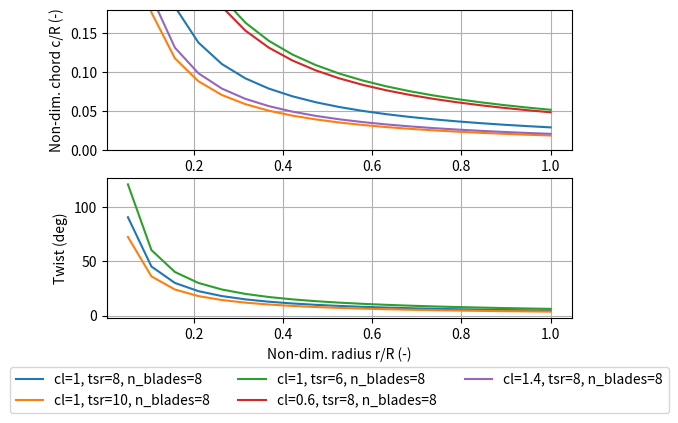

Python code for this plot:
# Equations for the chord and twist distribution

import numpy as np
import matplotlib.pyplot as plt

# ------------------#
# Functions 
# ------------------#


def calc_chord(r_ratio, cl, tsr, n_blades):
    """ Compute the chord to Radius ratio for the given parameters

    Args:
        cl (float): Design lift coefficient
        tsr (float): Tip speed ratio
        n_blades (int): Number of blades
        r_ratio (float, np.array): Fraction of the position along the blade 

    Returns:
        flaot: Chord
    """    
    
    chord = (16 * np.pi)/(9) * (1/ (cl * tsr**2 * n_blades)) * (1/r_ratio)
    return chord 

def calc_twist_rad(r_ratio, tsr, alpha):
    """ Calculate the desired twist in rad

    Args:
        r_ratio (float, np.array): Fraction of the position along the blade 
        tsr (float): Tip speed ratio
        alpha (float): Design angle of attack 

    Returns:
        float: Combined pitch and twist angle in rad
    """    
    
    theta = 2/3 * (1/tsr)  * (1 / r_ratio) -alpha
    return theta

def calc_twist_deg(r_ratio, tsr, alpha):
    """ Calculate the desired twist in rad
    Wrapper

    Args:
        r_ratio (float, np.array): Fraction of the position along the blade 
        tsr (float): Tip speed ratio
        alpha (float): Design angle of attack 

    Returns:
        float: Combined pitch and twist angle in rad
    """    

    theta_rad = calc_twist_rad(rad_positions, tsr, alpha)
    theta_deg = np.rad2deg(theta_rad) 
    return theta_deg


if __name__ == '__main__':
   
   tsr= 8
   cl = 1
   n_blades = 3 
   alpha = 0
   rad_positions = np.linspace(0,1,20)
   
   
   chord_list = calc_chord(rad_positions, cl, tsr, n_blades) 
   chord_list_tsr_10 = calc_chord(rad_positions, cl, 10, n_blades) 
   chord_list_tsr_6 = calc_chord(rad_positions, cl, 6, n_blades) 
   
   chord_list_cl_06 = calc_chord(rad_positions, 0.6, tsr, n_blades) 
   chord_list_cl_14 = calc_chord(rad_positions, 1.4, tsr, n_blades) 
   
   twist_list = calc_twist_deg(rad_positions, tsr, alpha)
   twist_list_tsr6 = calc_twist_deg(rad_positions, 6, alpha)
   twist_list_tsr10 = calc_twist_deg(rad_positions, 10, alpha)
   
   fig, axs = plt.subplots(2,1)
   axs[0].plot(rad_positions, chord_list, label='cl=1, tsr=8, n_blades=8')
   axs[0].plot(rad_positions, chord_list_tsr_10, label='cl=1, tsr=10, n_blades=8')
   axs[0].plot(rad_positions, chord_list_tsr_6, label='cl=1, tsr=6, n_blades=8')
   axs[0].plot(rad_positions, chord_list_cl_06, label='cl=0.6, tsr=8, n_blades=8')
   axs[0].plot(rad_positions, chord_list_cl_14, label='cl=1.4, tsr=8, n_blades=8')
  
  
  
   
   axs[1].plot(rad_positions, twist_list)
   axs[1].plot(rad_positions, twist_list_tsr10)
   axs[1].plot(rad_positions, twist_list_tsr6)
   
   [ax.grid() for ax in axs]
   axs[1].set_xlabel("Non-dim. radius r/R (-)")
   axs[0].set_ylabel("Non-dim. chord c/R (-)")
   axs[1].set_ylabel("Twist (deg)")
  
   axs[0].legend(loc='upper center', bbox_to_anchor=(0.5, -1.5),
          ncol=3, fancybox=True, shadow=False) 
   axs[0].set_ylim([0,0.18])
   fig.set_figheight(4)
   fig.set_figwidth(6)
   #plt.savefig("../../results/task1/chord_twist.pdf", bbox_inches='tight')
   plt.show() 